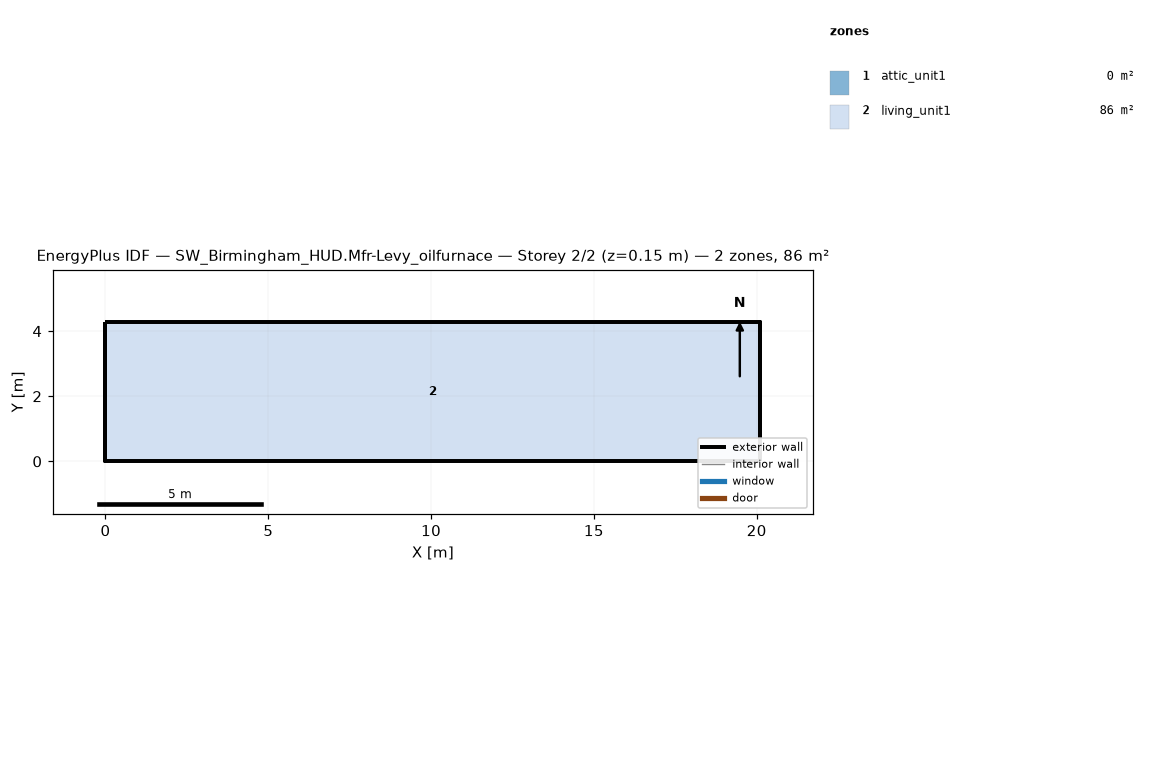
=== STOREY PLAN SPEC (per zone: floor XY polygon, exterior-wall plan segments, windows/doors) ===
zone 1: attic_unit1  (0.0 m²)
  exterior wall: (20.11, 0.00) – (20.11, 4.27) – (20.11, 2.13)  [6.4 m]
  exterior wall: (0.00, 4.27) – (0.00, 0.00) – (0.00, 2.13)  [6.4 m]
zone 2: living_unit1  (85.9 m²)
  floor: (0.00, 0.00) (0.00, 4.27) (20.11, 4.27) (20.11, 0.00)
  exterior wall: (0.00, 0.00) – (20.11, 0.00)  [20.1 m]
  exterior wall: (20.11, 0.00) – (20.11, 4.27)  [4.3 m]
  exterior wall: (20.11, 4.27) – (0.00, 4.27)  [20.1 m]
  exterior wall: (0.00, 4.27) – (0.00, 0.00)  [4.3 m]

=== DERIVED (storey summary) ===
Building: SW_Birmingham_HUD.Mfr-Levy_oilfurnace
Storey: 2 of 2  (floor level z = 0.15 m)
Storey gross floor area: 85.9 m²
Zones on this storey: 2
  - attic_unit1: floor 0.0 m²; exterior wall 12.8 m (1.3 m²); WWR 0.0%
  - living_unit1: floor 85.9 m²; exterior wall 48.8 m (111.5 m²); WWR 0.0%
Zone adjacency: (none detected)